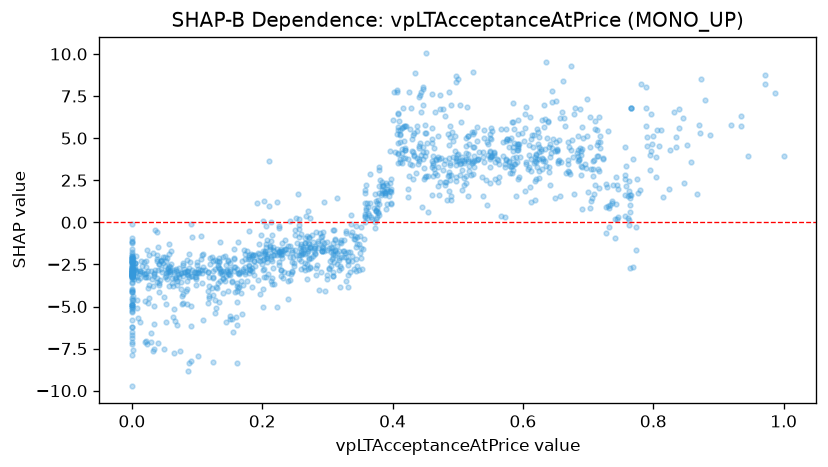

The file beside this chart, header and first rows:
feature_value, shap_value
0.832, 6.559
0.064, -7.787
0.125, -4.309
0.119, -4.47
0.109, -5.777
0.023, -7.233
0.0, -4.126
0.074, -7.617
0.075, -3.563
0.251, -0.726
0.379, 1.111
0.229, -3.159
0.652, 4.32
0.655, 3.675
0.269, -2.449
0.645, 4.407
0.873, 8.489
0.379, 3.268
0.379, 3.112
0.408, 4.74
0.21, 3.62
0.213, 0.02604
0.16, -5.611
0.259, -0.6775
1.0, 3.95
0.78, 1.912
0.446, 4.458
0.1, -2.525
0.1, -2.328
0.059, -2.857
0.075, -2.997
0.102, -2.937
0.125, -2.89
0.0, -4.914
0.0, -3.124
0.18, -2.505
0.352, -1.533
0.352, -2.095
0.505, 3.551
0.201, 0.1077
0.263, -1.796
0.135, -2.75
0.071, -3.044
0.125, -3.267
0.125, -2.294
0.145, -3.218
0.004, -3.16
0.485, 2.724
0.462, 3.962
0.201, -1.728
0.0, -3.13
0.0, -3.048
0.0, -2.373
0.0, -2.656
0.0, -2.951
0.0, -3.066
0.057, -2.608
0.062, -3.281
0.065, -5.171
0.031, -3.375
... 1,254 more rows
